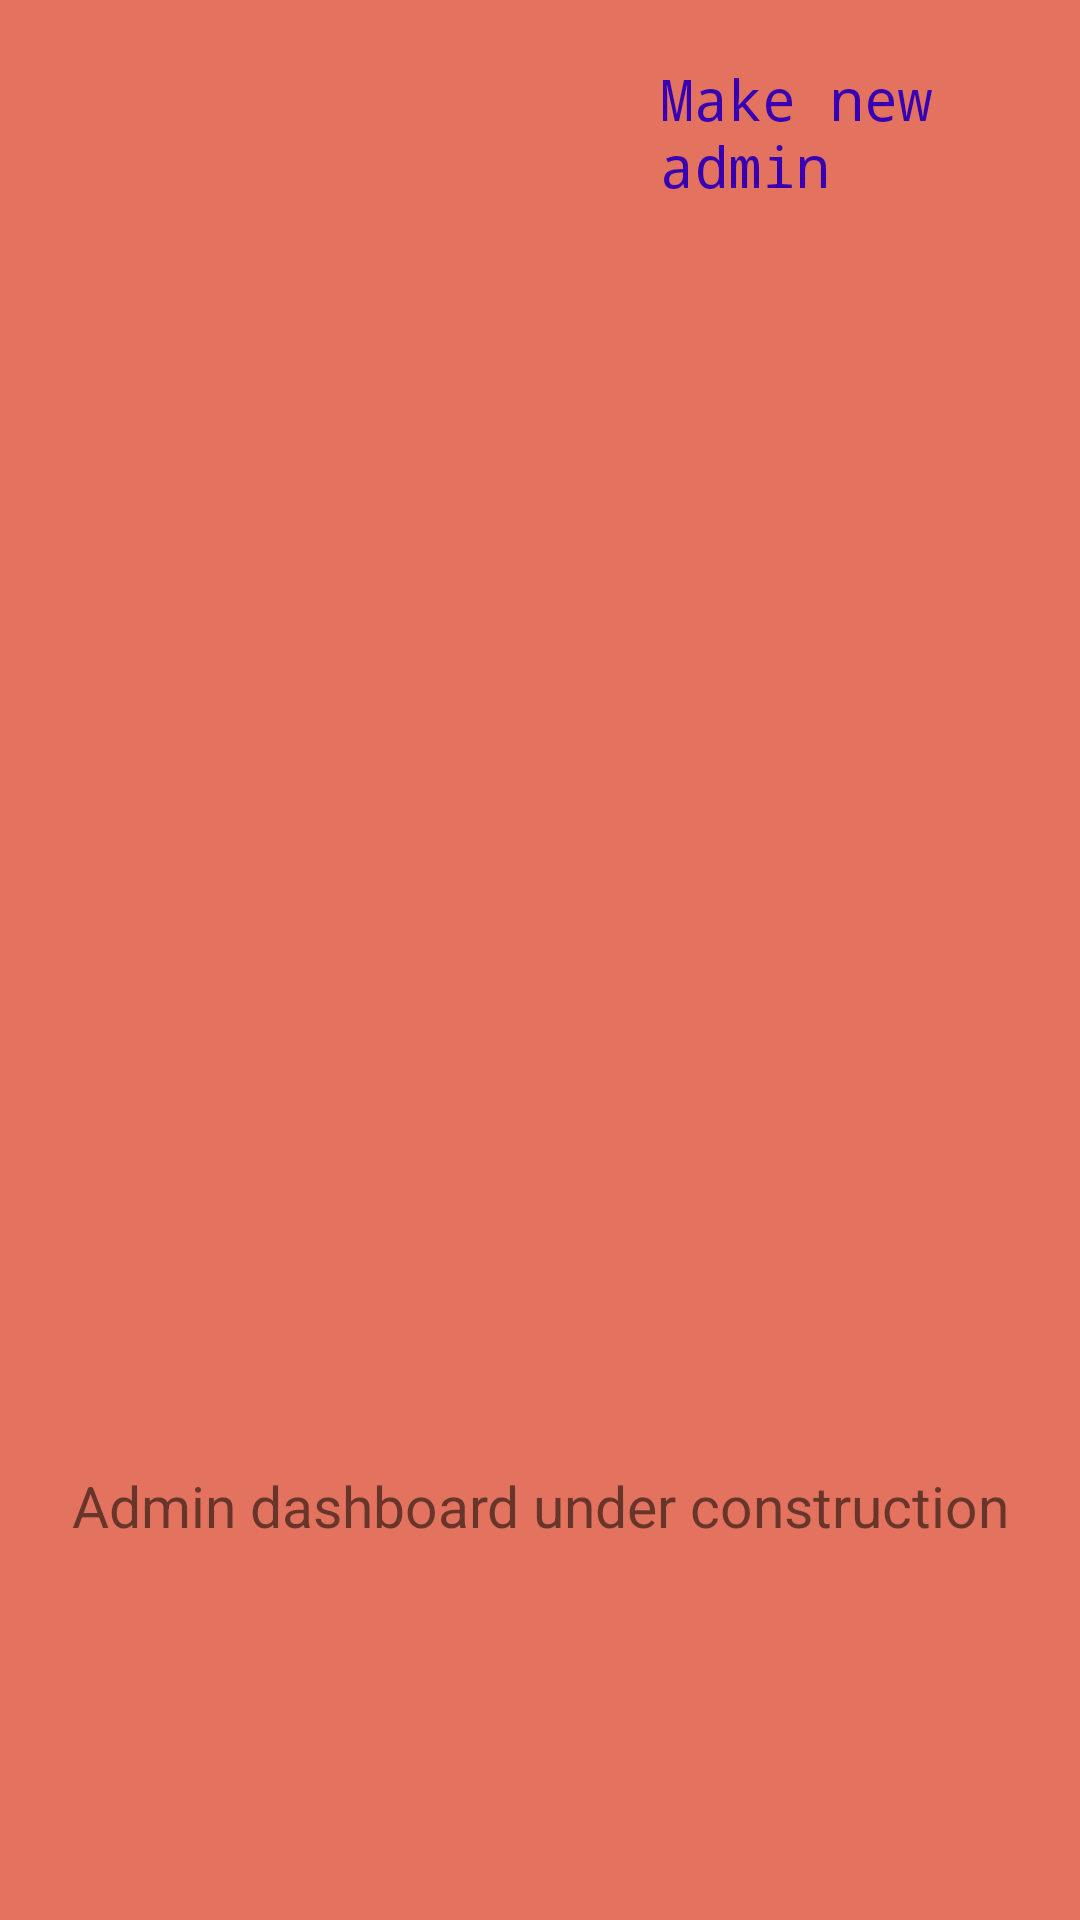

Reconstruct the res/layout file that produces this screen, plus the resources it refers to.
<!-- AndroidManifest.xml: application theme Theme.Saloonify -->
<!-- res/layout/activity_admindasboard.xml -->
<?xml version="1.0" encoding="utf-8"?>
<LinearLayout xmlns:android="http://schemas.android.com/apk/res/android"
    xmlns:app="http://schemas.android.com/apk/res-auto"
    xmlns:tools="http://schemas.android.com/tools"
    android:layout_width="match_parent"
    android:orientation="vertical"
    android:layout_height="match_parent"
    android:background="@color/Textcolor">

    <TextView
        android:id="@+id/textAdmin"
        android:layout_width="wrap_content"
        android:layout_height="wrap_content"
        android:layout_marginLeft="220dp"
        android:layout_marginTop="20dp"
        android:fontFamily="monospace"
        android:text="Make new admin"
        android:textColor="@color/design_default_color_primary_dark"
        android:textSize="19sp" />

    <ImageView
        android:id="@+id/imageView"
        android:layout_marginTop="100dp"
        android:layout_width="match_parent"
        android:layout_height="321dp"
        app:srcCompat="@drawable/ic_baseline_construction_24" />

    <TextView
        android:id="@+id/textView4"
        android:layout_width="match_parent"
        android:layout_height="wrap_content"
        android:text="Admin dashboard under construction"
        android:textSize="19sp"
        android:textAlignment="center"/>


</LinearLayout>
<!-- resources referenced by this layout -->
<resources>
  <color name="Textcolor">#E3735E</color>
  <style name="Theme.Saloonify" parent="Theme.MaterialComponents.DayNight.NoActionBar">
          
          <item name="colorPrimary">@color/purple_500</item>
          <item name="colorPrimaryVariant">@color/purple_700</item>
          <item name="colorOnPrimary">@color/white</item>
          
          <item name="colorSecondary">@color/teal_200</item>
          <item name="colorSecondaryVariant">@color/teal_700</item>
          <item name="colorOnSecondary">@color/black</item>
          
          <item name="android:statusBarColor" tools:targetApi="l">?attr/colorPrimaryVariant</item>
          
      </style>
  <color name="purple_500">#FF6200EE</color>
  <color name="purple_700">#FF3700B3</color>
  <color name="white">#FFFFFFFF</color>
  <color name="teal_200">#FF03DAC5</color>
  <color name="teal_700">#FF018786</color>
  <color name="black">#FF000000</color>
</resources>
